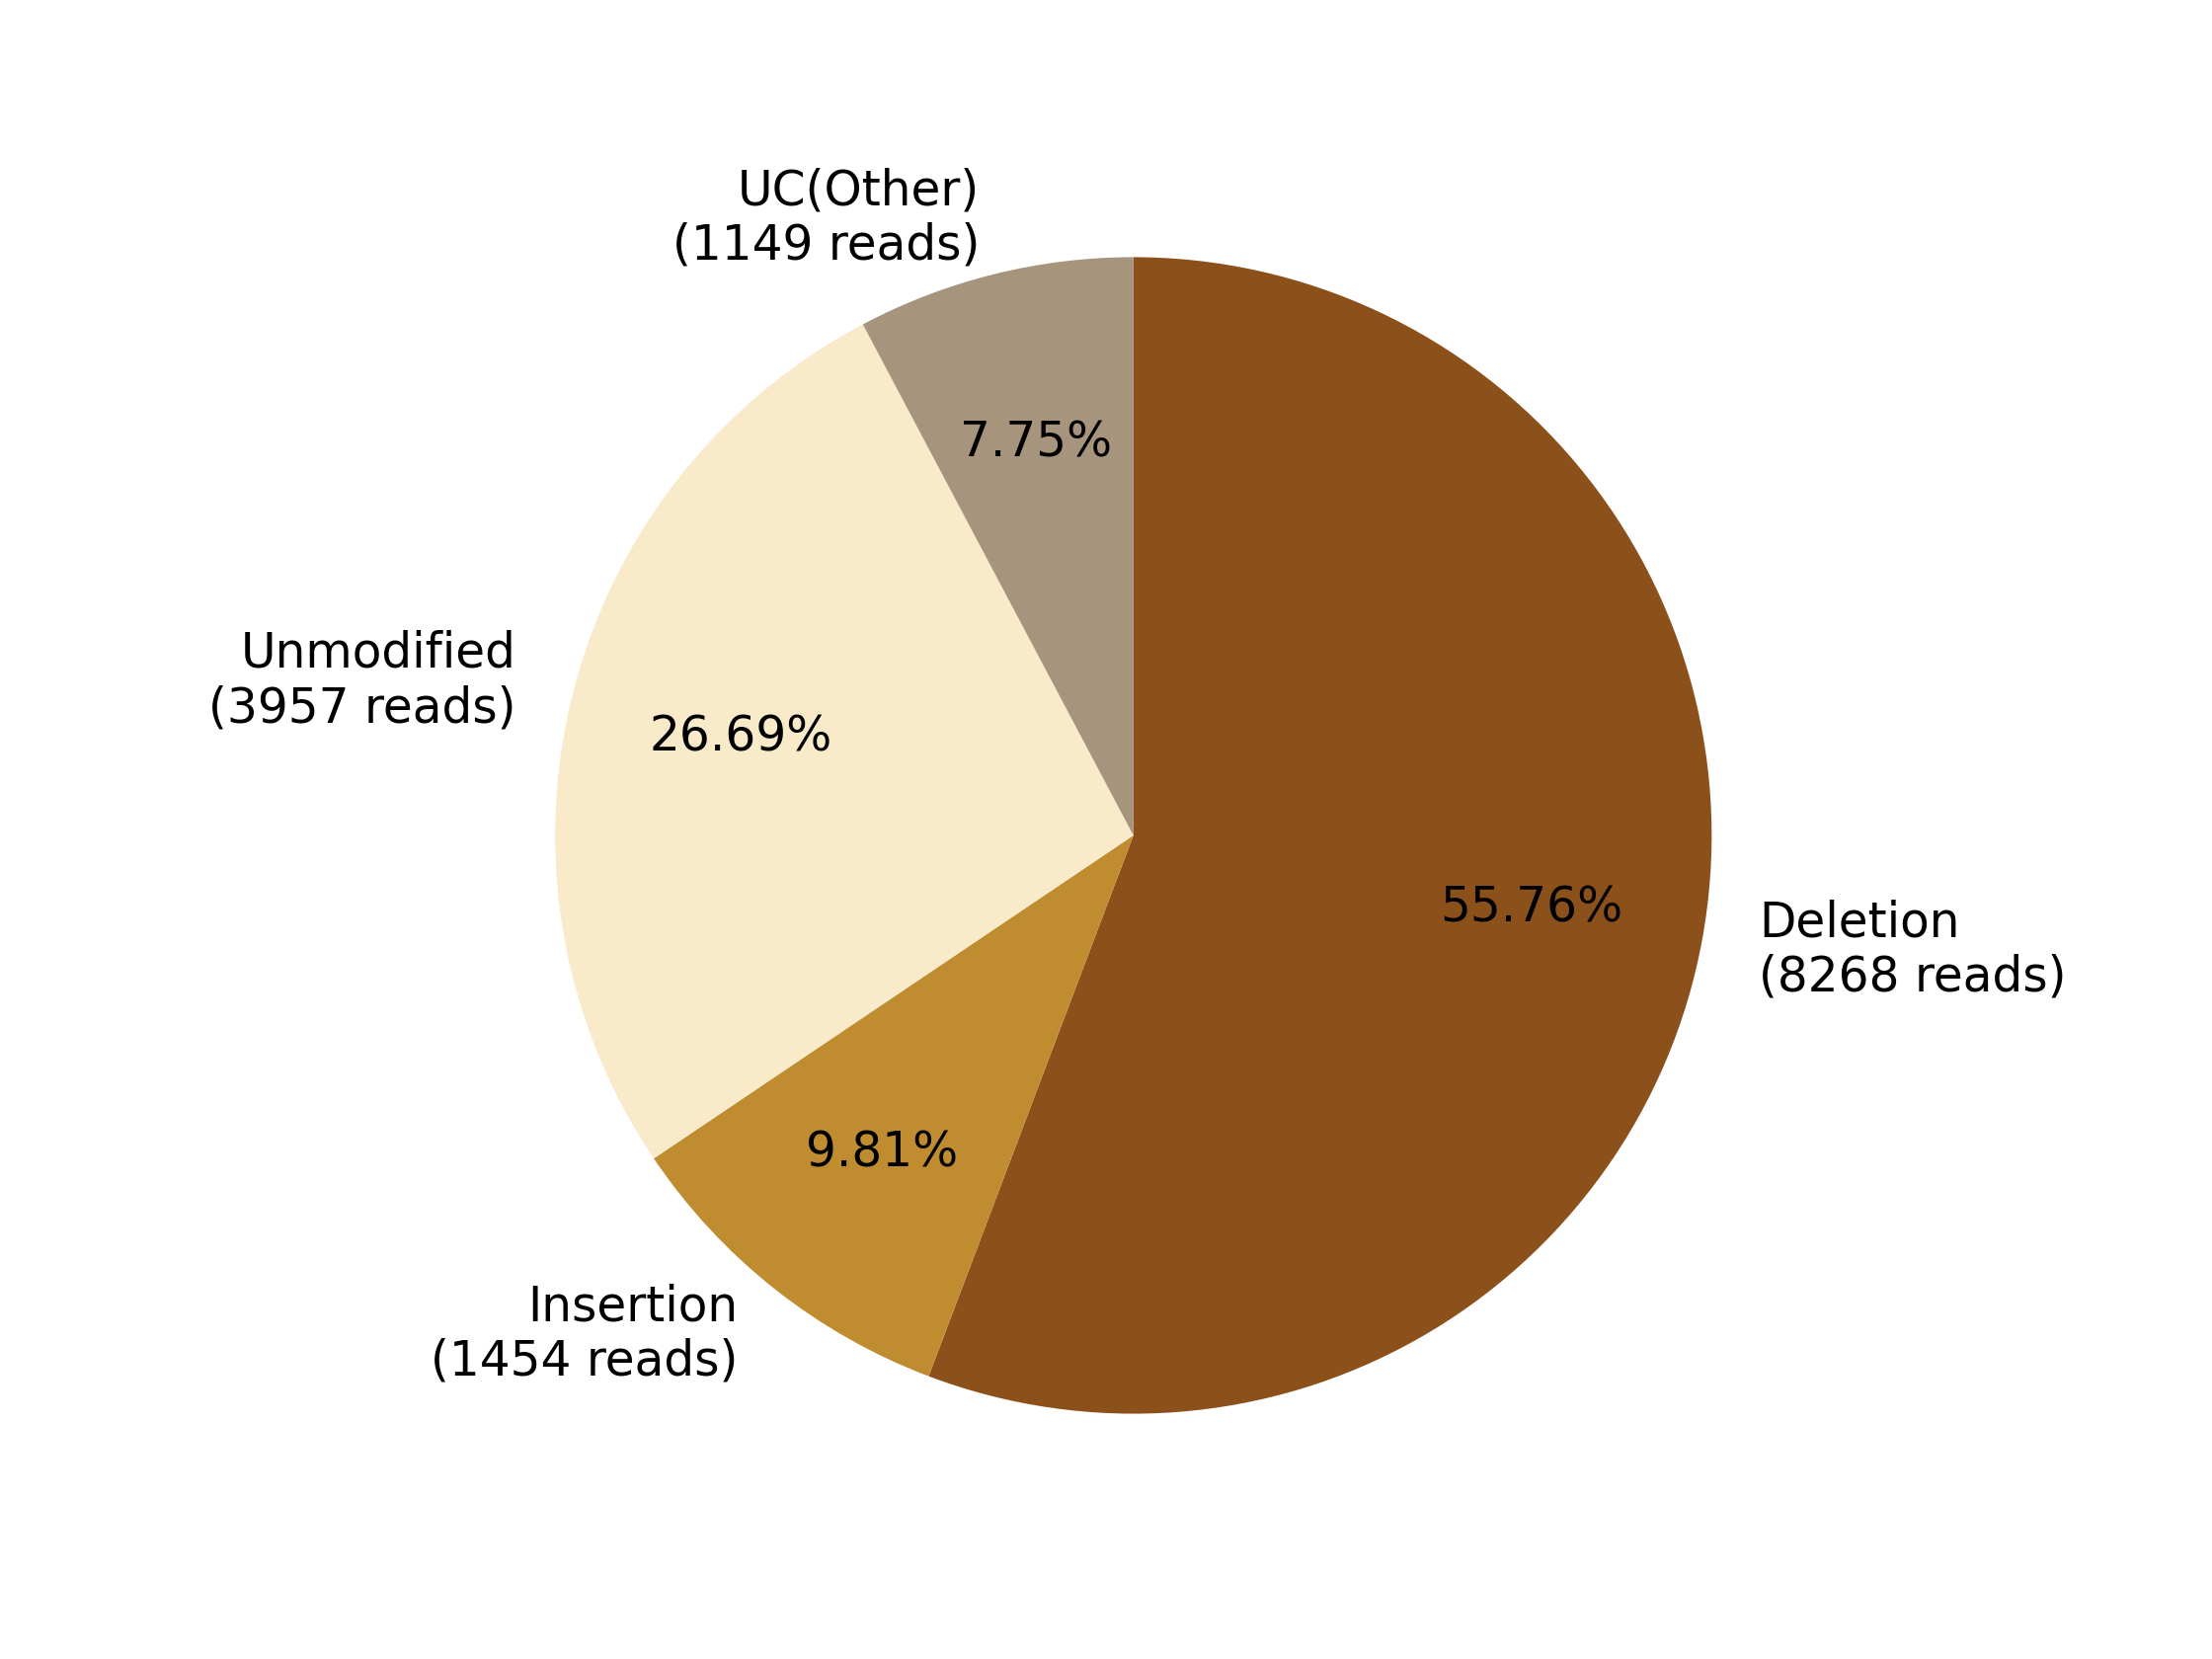

The data file committed next to this chart (first rows):
0, 1, 2, 3, 4, 5, 6, 7
, , Deletion?(8268 reads), Insertion?(1454 reads), , Unmodified?(3957 reads), , UC(Other)?(1149 reads)
0, 0, 8268, 1454, 0, 3957, 0, 1149
0.0, 0.0, 55.76, 9.806, 0.0, 26.69, 0.0, 7.749
